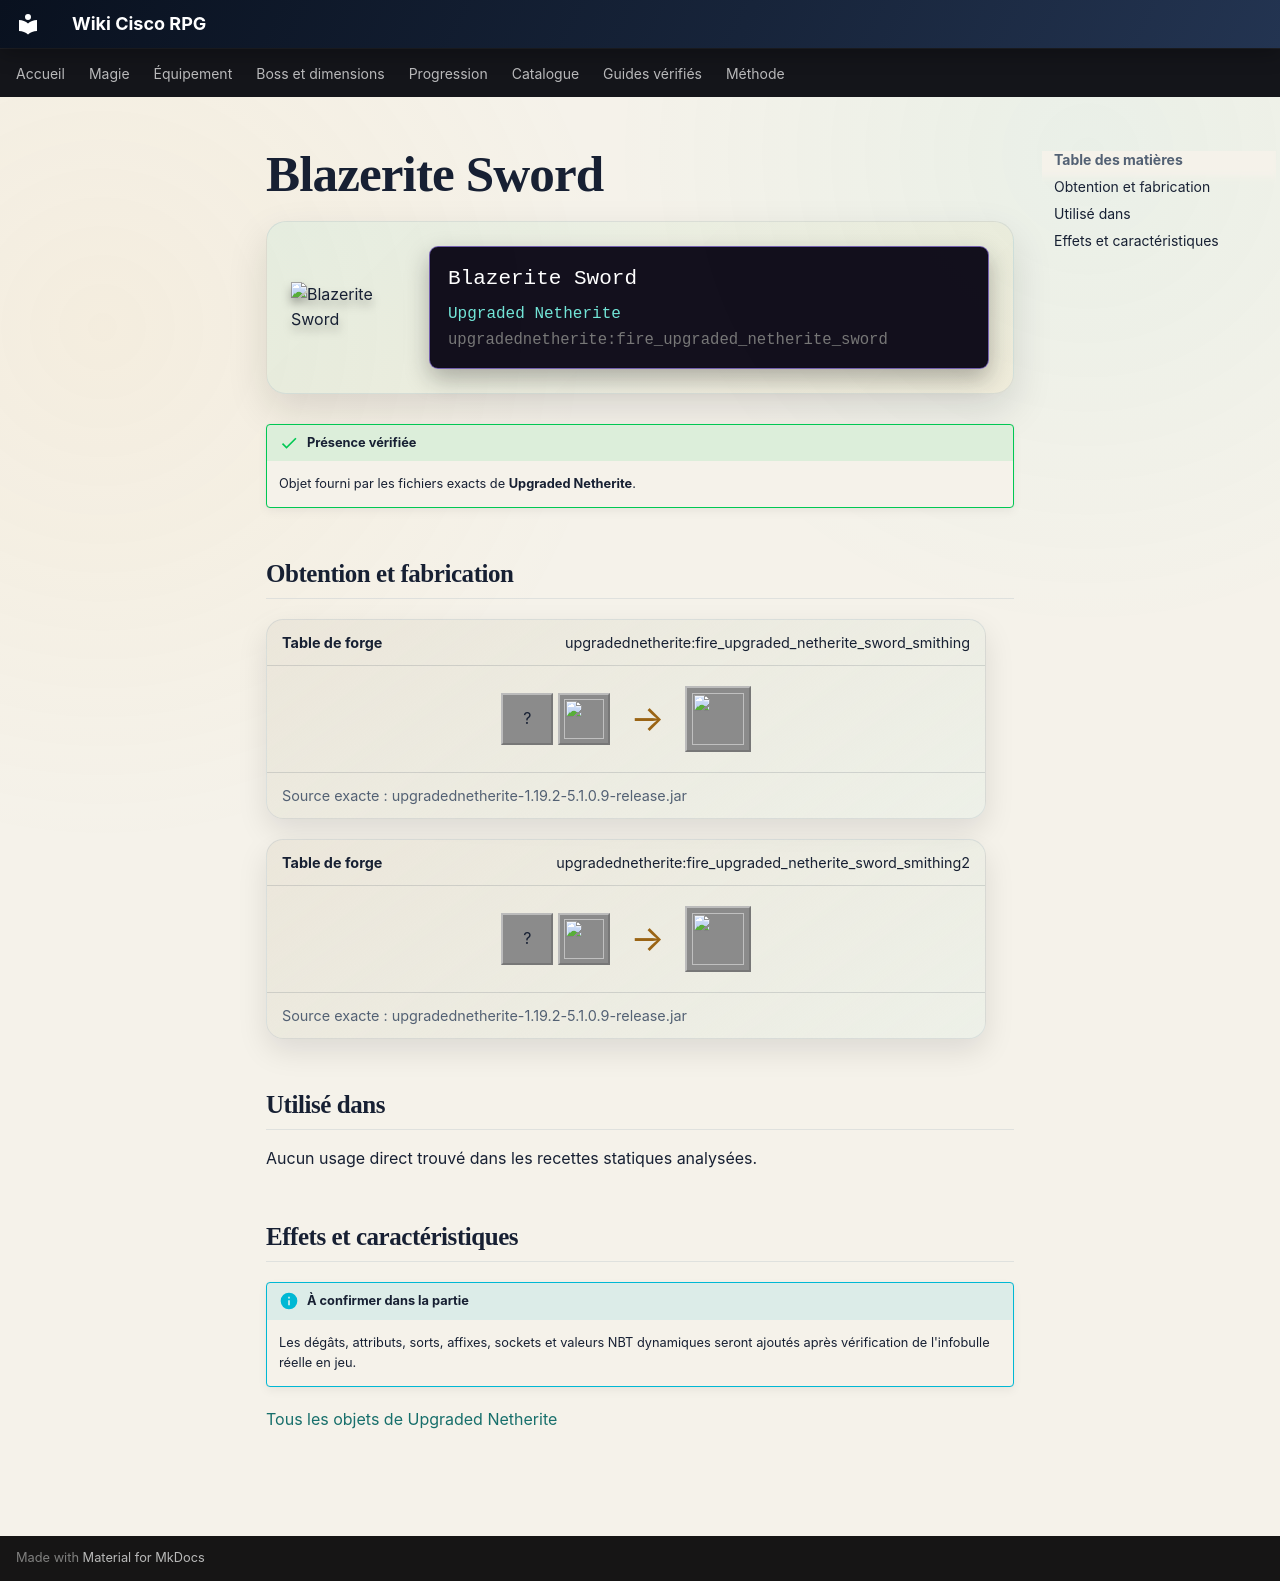

repository: Kloups-Dev/wiki-cisco-rpg · page: catalogue/objets/upgradednetherite/fire_upgraded_netherite_sword/index.html · generator: mkdocs

# Blazerite Sword

<div class="mc-item-showcase">
<img class="mc-item-icon" src="../../../../assets/generated/items/upgradednetherite/fire_upgraded_netherite_sword.png" alt="Blazerite Sword">
<div class="mc-tooltip-card">
<div class="mc-tooltip-card__name">Blazerite Sword</div>
<div class="mc-tooltip-card__mod">Upgraded Netherite</div>
<div class="mc-tooltip-card__id">upgradednetherite:fire_upgraded_netherite_sword</div>
</div>
</div>

!!! success "Présence vérifiée"
    Objet fourni par les fichiers exacts de **Upgraded Netherite**.

## Obtention et fabrication

<div class="jei-recipe"><div class="jei-recipe__head"><strong>Table de forge</strong><span>upgradednetherite:fire_upgraded_netherite_sword_smithing</span></div><div class="jei-recipe__body"><div class="jei-inputs"><span class="jei-slot" title="Diamond Sword (minecraft:diamond_sword)">?</span><a class="jei-slot" href="../../../../catalogue/objets/upgradednetherite/fire_upgraded_netherite_ingot/" title="Blazerite Ingot (upgradednetherite:fire_upgraded_netherite_ingot)"><img src="../../../../assets/generated/items/upgradednetherite/fire_upgraded_netherite_ingot.png" alt="" loading="lazy"></a></div><span class="jei-arrow">→</span><span class="jei-slot jei-slot--result"><img src="../../../../assets/generated/items/upgradednetherite/fire_upgraded_netherite_sword.png" alt=""></span></div><div class="jei-recipe__source">Source exacte : upgradednetherite-1.19.2-5.1.0.9-release.jar</div></div>
<div class="jei-recipe"><div class="jei-recipe__head"><strong>Table de forge</strong><span>upgradednetherite:fire_upgraded_netherite_sword_smithing2</span></div><div class="jei-recipe__body"><div class="jei-inputs"><span class="jei-slot" title="Netherite Sword (minecraft:netherite_sword)">?</span><a class="jei-slot" href="../../../../catalogue/objets/upgradednetherite/fire_essence/" title="Blazerite Essence (upgradednetherite:fire_essence)"><img src="../../../../assets/generated/items/upgradednetherite/fire_essence.png" alt="" loading="lazy"></a></div><span class="jei-arrow">→</span><span class="jei-slot jei-slot--result"><img src="../../../../assets/generated/items/upgradednetherite/fire_upgraded_netherite_sword.png" alt=""></span></div><div class="jei-recipe__source">Source exacte : upgradednetherite-1.19.2-5.1.0.9-release.jar</div></div>

## Utilisé dans

Aucun usage direct trouvé dans les recettes statiques analysées.

## Effets et caractéristiques

!!! info "À confirmer dans la partie"
    Les dégâts, attributs, sorts, affixes, sockets et valeurs NBT dynamiques seront ajoutés après vérification de l'infobulle réelle en jeu.

[Tous les objets de Upgraded Netherite](../../../contenu/upgraded-netherite.md)
